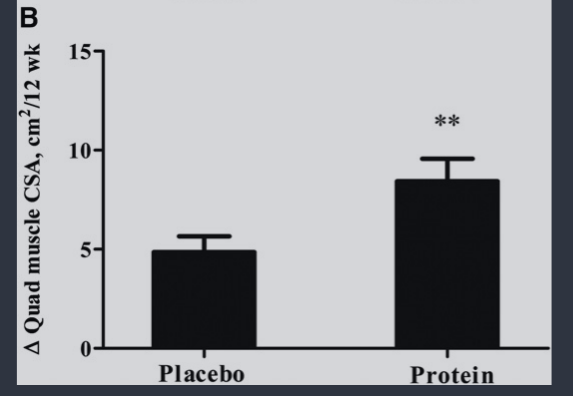

The data file committed next to this chart (first rows):
placebo, 4.893292682926829, 0, mean
placebo, 5.625, 0, upper_se
protein, 8.46, 1, mean
protein, 9.604, 1, upper_se
